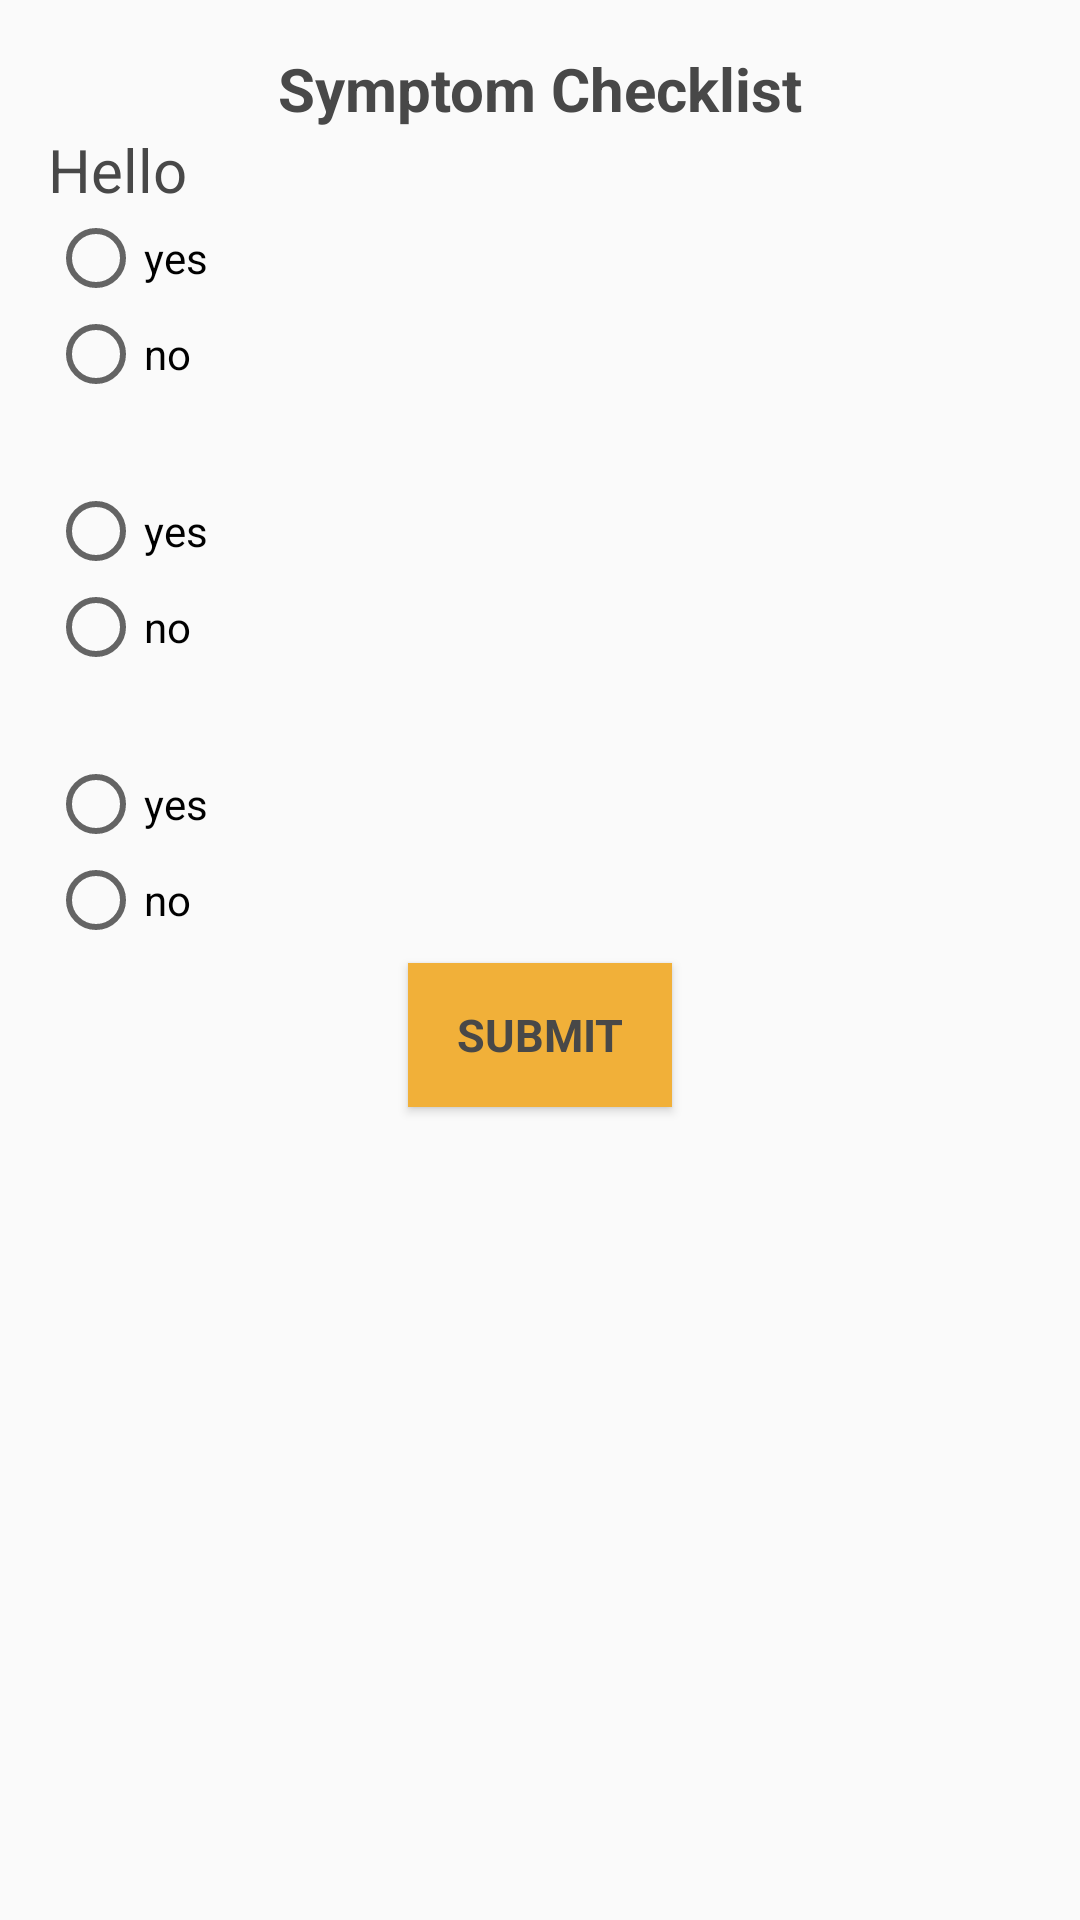

Android layout source for this screen:
<!-- AndroidManifest.xml: application theme AppTheme -->
<!-- res/layout/activity_symptom.xml -->
<?xml version="1.0" encoding="utf-8"?>
<RelativeLayout xmlns:android="http://schemas.android.com/apk/res/android"
    xmlns:tools="http://schemas.android.com/tools"
    android:id="@+id/activity_symptom"
    android:layout_width="match_parent"
    android:layout_height="match_parent"
    android:paddingBottom="@dimen/activity_vertical_margin"
    android:paddingLeft="@dimen/activity_horizontal_margin"
    android:paddingRight="@dimen/activity_horizontal_margin"
    android:paddingTop="@dimen/activity_vertical_margin"
    tools:context="edu.neu.hinf5300.concussionsidelineresponse.SymptomActivity">


    <TextView
        android:id="@+id/symptom_tracker_title_textview"
        android:layout_width="match_parent"
        android:layout_height="wrap_content"
        android:text="Symptom Checklist"
        android:textStyle="normal|bold"
        android:textAlignment="center"
        android:textSize="20sp"
        style="@style/InstructionFont"/>

    <RelativeLayout
        android:id="@+id/symptoms_coach_relative_layout"
        android:layout_width="match_parent"
        android:layout_height="wrap_content"
        android:layout_below="@+id/symptom_tracker_title_textview"
        android:visibility="visible">

        <TextView
            android:id="@+id/symptom_coach_question_1"
            android:layout_width="match_parent"
            android:layout_height="wrap_content"
            android:textSize="20sp"
            android:text="Hello"
            style="@style/InstructionFont"
            />

        <RadioGroup
            android:id="@+id/symptom_coach_radiogroup_1"
            android:layout_below="@+id/symptom_coach_question_1"
            android:layout_width="match_parent"
            android:layout_height="wrap_content"
            android:text="radiogroup"
            android:textColor="#000000">
            <RadioButton
                android:id="@+id/symptom_coach_q1_yes"
                android:layout_width="match_parent"
                android:layout_height="wrap_content"
                android:text="yes"
                android:textColor="#000000"/>
            <RadioButton
                android:id="@+id/symptom_coach_q1_no"
                android:layout_width="match_parent"
                android:layout_height="wrap_content"
                android:text="no"
                android:textColor="#000000"/>
        </RadioGroup>

        <TextView
            android:id="@+id/symptom_coach_question_2"
            android:layout_width="match_parent"
            android:layout_height="wrap_content"
            android:textSize="20sp"
            android:layout_below="@+id/symptom_coach_radiogroup_1"
            style="@style/InstructionFont"
            />

        <RadioGroup
            android:id="@+id/symptom_coach_radiogroup_2"
            android:layout_below="@+id/symptom_coach_question_2"
            android:layout_width="match_parent"
            android:layout_height="wrap_content">
            <RadioButton
                android:id="@+id/symptom_coach_q2_yes"
                android:layout_width="match_parent"
                android:layout_height="wrap_content"
                android:text="yes"/>
            <RadioButton
                android:id="@+id/symptom_coach_q2_no"
                android:layout_width="match_parent"
                android:layout_height="wrap_content"
                android:text="no"/>
        </RadioGroup>

        <TextView
            android:id="@+id/symptom_coach_question_3"
            android:layout_width="match_parent"
            android:layout_height="wrap_content"
            android:textSize="20sp"
            android:layout_below="@+id/symptom_coach_radiogroup_2"
            style="@style/InstructionFont"
            />

        <RadioGroup
            android:id="@+id/symptom_coach_radiogroup_3"
            android:layout_below="@+id/symptom_coach_question_3"
            android:layout_width="match_parent"
            android:layout_height="wrap_content">
            <RadioButton
                android:id="@+id/symptom_coach_q3_yes"
                android:layout_width="match_parent"
                android:layout_height="wrap_content"
                android:text="yes"/>
            <RadioButton
                android:id="@+id/symptom_coach_q4_no"
                android:layout_width="match_parent"
                android:layout_height="wrap_content"
                android:text="no"/>
        </RadioGroup>

        <Button
            android:id="@+id/symptom_coach_submit_button"
            android:layout_width="wrap_content"
            android:layout_height="wrap_content"
            android:text="Submit"
            android:layout_below="@+id/symptom_coach_radiogroup_3"
            android:layout_centerHorizontal="true"
            android:layout_marginTop="5dp"
            android:layout_marginLeft="5dp"
            android:layout_marginRight="5dp"
            style="@style/ButtonStyle"/>

    </RelativeLayout>


    <RelativeLayout
        android:id="@+id/symptom_coach_to_player_layout"
        android:layout_width="match_parent"
        android:layout_height="match_parent"
        android:visibility="gone"
        android:paddingTop="40sp"
        android:layout_below="@+id/symptom_tracker_title_textview">

        <Button
            android:id="@+id/symptom_coach_to_player_button"
            android:layout_width="match_parent"
            android:layout_height="wrap_content"
            style="@style/ButtonStyle"
            android:text="Start"
            android:layout_centerVertical="true"
            android:layout_centerHorizontal="true" />

        <TextView
            android:id="@+id/symptom_coach_to_player_textview"
            android:layout_width="match_parent"
            android:layout_height="wrap_content"
            android:text="Now hand the phone to the player."
            android:textSize="20sp"
            android:textAlignment="center"
            style="@style/InstructionFont"
            android:layout_above="@+id/symptom_coach_to_player_button"
            android:layout_alignParentLeft="true"
            android:layout_alignParentStart="true"
            android:layout_marginBottom="16dp" />

    </RelativeLayout>

    <RelativeLayout
        android:id="@+id/symptoms_player_relative_layout"
        android:layout_width="match_parent"
        android:layout_height="wrap_content"
        android:layout_below="@+id/symptom_tracker_title_textview"
        android:visibility="gone">

        <TextView
            android:id="@+id/symptom_player_instructions"
            android:layout_width="match_parent"
            android:layout_height="wrap_content"
            android:text="@string/symptoms_player_instructions"
            style="@style/InstructionFont" />

        <ScrollView
            android:id="@+id/symptoms_player_scrollview"
            android:layout_width="match_parent"
            android:layout_height="wrap_content"
            android:layout_below="@+id/symptom_player_instructions">

            <LinearLayout
                android:id="@+id/symptoms_player_linear_layout"
                android:layout_width="match_parent"
                android:layout_height="wrap_content"
                android:orientation="vertical">

            </LinearLayout>

        </ScrollView>

        <Button
            android:id="@+id/player_symptom_continue_button"
            android:layout_width="match_parent"
            android:layout_height="wrap_content"
            style="@style/ButtonStyle"
            android:text="Next"
            android:layout_below="@+id/symptoms_player_scrollview"/>


    </RelativeLayout>

</RelativeLayout>
<!-- resources referenced by this layout -->
<resources>
  <dimen name="activity_horizontal_margin">16dp</dimen>
  <dimen name="activity_vertical_margin">16dp</dimen>
  <string name="symptoms_player_instructions">On a scale of 0-10, 0 meaning not at all, 10 meaning the worst you can imagine,
           how much are the following symptoms bothering you?\n</string>
  <style name="ButtonStyle" parent="@android:style/TextAppearance.Medium">
          <item name="android:layout_width">match_parent</item>
          <item name="android:layout_height">wrap_content</item>
          <item name="android:textSize">15sp</item>
          <item name="android:textStyle">bold</item>
          <item name="android:textColor">#484848</item>
          <item name="android:typeface">sans</item>
          <item name="android:background">@color/mainButtonColor</item>
          <item name="android:padding">2dp</item>
          <item name="android:layout_margin">5dp</item>
      </style>
  <style name="InstructionFont" parent="@android:style/TextAppearance.Medium">
          <item name="android:layout_width">fill_parent</item>
          <item name="android:layout_height">wrap_content</item>
          <item name="android:textSize">20sp</item>
          <item name="android:textColor">#484848</item>
          <item name="android:typeface">sans</item>
      </style>
  <style name="AppTheme" parent="Theme.AppCompat.Light.DarkActionBar">
          
          <item name="colorPrimary">@color/colorPrimary</item>
          <item name="colorPrimaryDark">@color/colorPrimaryDark</item>
          <item name="colorAccent">@android:color/holo_green_dark</item>
          <item name="android:textColorPrimary">@android:color/primary_text_light</item>
  
  
      </style>
  <color name="mainButtonColor">#f1b039</color>
  <color name="colorPrimary">#3F51B5</color>
  <color name="colorPrimaryDark">#303F9F</color>
</resources>
